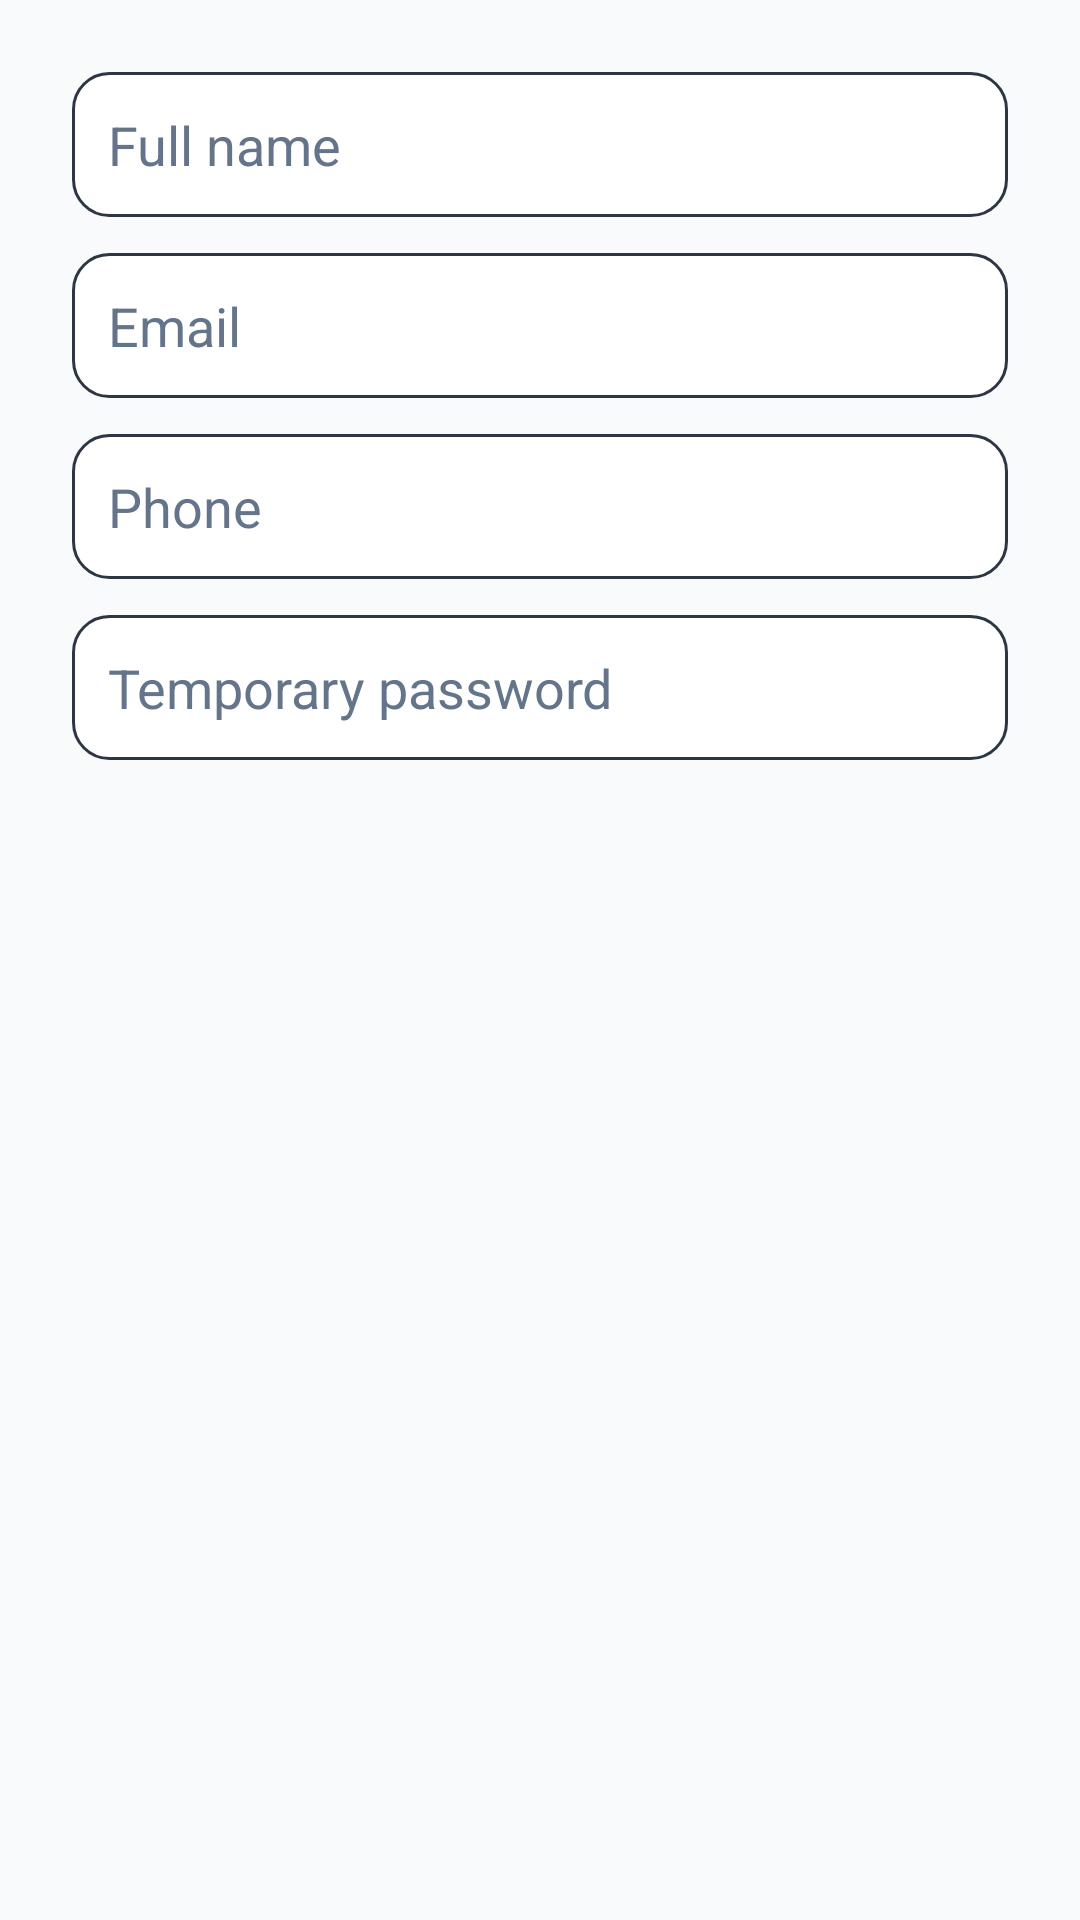

Layout XML and referenced resources for this Android screen:
<!-- AndroidManifest.xml: application theme Theme.SupportAssist -->
<!-- res/layout/dialog_add_technician.xml -->
<?xml version="1.0" encoding="utf-8"?>
<LinearLayout xmlns:android="http://schemas.android.com/apk/res/android"
    android:layout_width="match_parent"
    android:layout_height="wrap_content"
    android:orientation="vertical"
    android:padding="24dp">

    <EditText
        android:id="@+id/et_tech_name"
        android:layout_width="match_parent"
        android:layout_height="wrap_content"
        android:background="@drawable/edit_text_bg"
        android:hint="@string/hint_full_name"
        android:padding="12dp"
        android:textColor="@color/text_main"
        android:textColorHint="@color/text_grey" />

    <EditText
        android:id="@+id/et_tech_email"
        android:layout_width="match_parent"
        android:layout_height="wrap_content"
        android:layout_marginTop="12dp"
        android:background="@drawable/edit_text_bg"
        android:hint="@string/hint_email"
        android:inputType="textEmailAddress"
        android:padding="12dp"
        android:textColor="@color/text_main"
        android:textColorHint="@color/text_grey" />

    <EditText
        android:id="@+id/et_tech_phone"
        android:layout_width="match_parent"
        android:layout_height="wrap_content"
        android:layout_marginTop="12dp"
        android:background="@drawable/edit_text_bg"
        android:hint="@string/hint_phone"
        android:inputType="phone"
        android:padding="12dp"
        android:textColor="@color/text_main"
        android:textColorHint="@color/text_grey" />

    <EditText
        android:id="@+id/et_tech_password"
        android:layout_width="match_parent"
        android:layout_height="wrap_content"
        android:layout_marginTop="12dp"
        android:background="@drawable/edit_text_bg"
        android:hint="@string/hint_temporary_password"
        android:inputType="textPassword"
        android:padding="12dp"
        android:textColor="@color/text_main"
        android:textColorHint="@color/text_grey" />

</LinearLayout>
<!-- resources referenced by this layout -->
<resources>
  <color name="text_grey">#64748B</color>
  <color name="text_main">#0F172A</color>
  <!-- drawable edit_text_bg (drawable) -->
  <?xml version="1.0" encoding="utf-8"?>
  <shape xmlns:android="http://schemas.android.com/apk/res/android">
      <solid android:color="@color/input_bg" />
      <corners android:radius="12dp" />
      <stroke android:width="1dp" android:color="#2D3643" />
  </shape>
  <string name="hint_email">Email</string>
  <string name="hint_full_name">Full name</string>
  <string name="hint_phone">Phone</string>
  <string name="hint_temporary_password">Temporary password</string>
  <style name="Theme.SupportAssist" parent="Base.Theme.SupportAssist" />
  <color name="input_bg">#FFFFFF</color>
  <style name="Base.Theme.SupportAssist" parent="Theme.Material3.DayNight.NoActionBar">
          <item name="colorPrimary">@color/primary_blue</item>
          <item name="android:windowBackground">@color/bg_color</item>
  
          
          <item name="android:textColorPrimary">@color/text_main</item>
          <item name="android:textColorSecondary">@color/text_grey</item>
          <item name="android:editTextColor">@color/text_main</item>
          <item name="android:textColorHint">@color/text_grey</item>
  
          
          <item name="colorOnBackground">@color/text_main</item>
          <item name="colorOnSurface">@color/text_main</item>
          <item name="colorOnSurfaceVariant">@color/text_grey</item>
          <item name="colorSurface">@color/bg_color</item>
          <item name="colorOutline">@color/divider_color</item>
      </style>
  <color name="primary_blue">#005BFF</color>
  <color name="bg_color">#F8FAFC</color>
  <color name="divider_color">#E2E8F0</color>
</resources>
